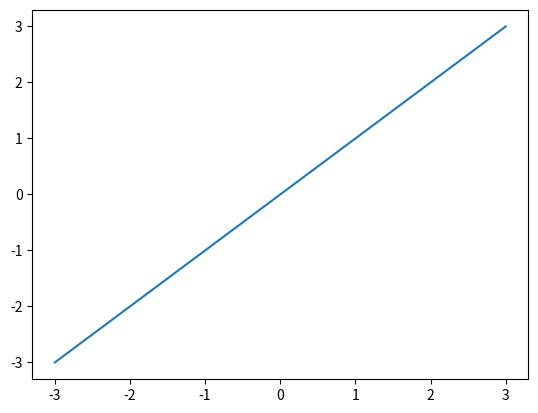

Reproduce this figure in Python.
import matplotlib.pyplot as plt
import numpy as np

x = np.linspace(-3, 3, 50)
y = x

plt.figure()
plt.plot(x, y)

# plt.semilogy(x, y)

plt.show()